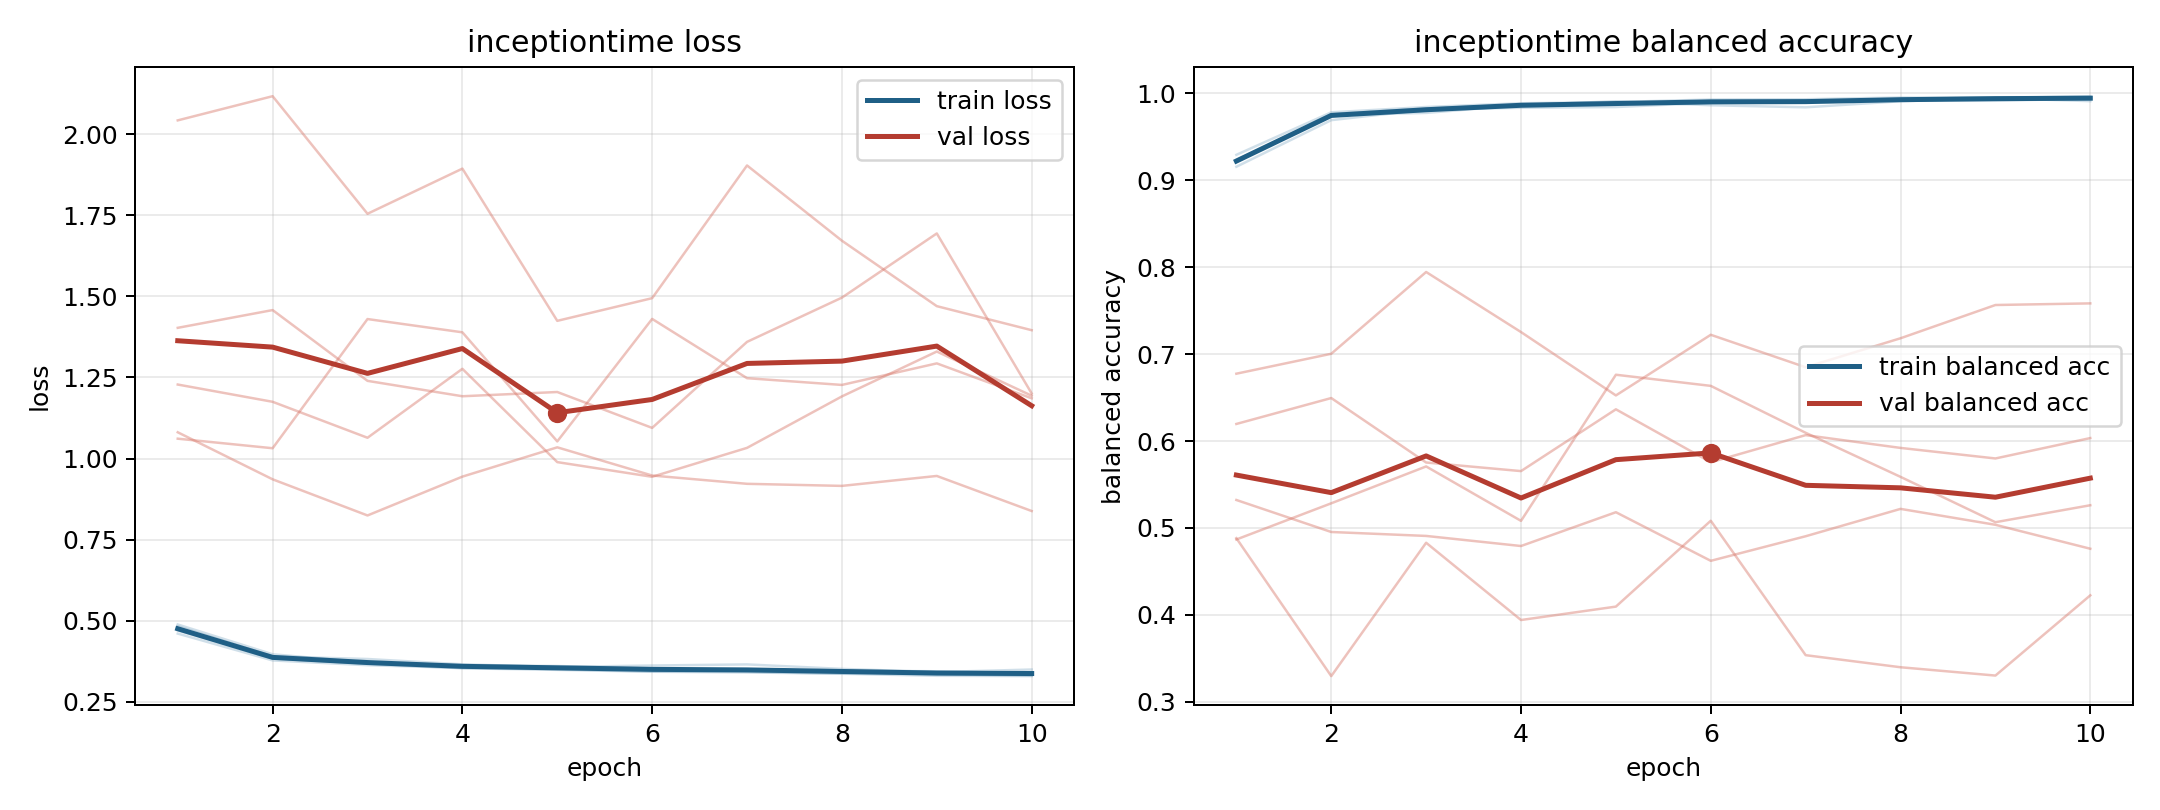

The table this chart was drawn from, first rows:
model, fold, epoch, train_loss, train_balanced_accuracy, val_loss, val_balanced_accuracy
inceptiontime, 1, 1, 0.4701, 0.9235, 1.061, 0.6197
inceptiontime, 1, 2, 0.3835, 0.9741, 1.032, 0.6495
inceptiontime, 1, 3, 0.3676, 0.98, 1.43, 0.5753
inceptiontime, 1, 4, 0.3534, 0.9857, 1.389, 0.5654
inceptiontime, 1, 5, 0.3486, 0.9879, 1.053, 0.6365
inceptiontime, 1, 6, 0.3427, 0.9913, 1.43, 0.5756
inceptiontime, 1, 7, 0.3407, 0.9914, 1.248, 0.6068
inceptiontime, 1, 8, 0.3366, 0.9932, 1.227, 0.5921
inceptiontime, 1, 9, 0.3303, 0.9954, 1.293, 0.58
inceptiontime, 1, 10, 0.3293, 0.9956, 1.186, 0.6034
inceptiontime, 2, 1, 0.4828, 0.9209, 1.228, 0.4868
inceptiontime, 2, 2, 0.3898, 0.975, 1.175, 0.5284
inceptiontime, 2, 3, 0.382, 0.9774, 1.064, 0.5708
inceptiontime, 2, 4, 0.3656, 0.9865, 1.277, 0.5082
inceptiontime, 2, 5, 0.3574, 0.9909, 0.9889, 0.6763
inceptiontime, 2, 6, 0.3619, 0.9862, 0.9436, 0.6635
inceptiontime, 2, 7, 0.3653, 0.9839, 1.033, 0.6095
inceptiontime, 2, 8, 0.3515, 0.9909, 1.191, 0.5588
inceptiontime, 2, 9, 0.3417, 0.9945, 1.33, 0.5066
inceptiontime, 2, 10, 0.3496, 0.991, 1.194, 0.5262
inceptiontime, 3, 1, 0.4604, 0.9292, 2.042, 0.5322
inceptiontime, 3, 2, 0.3776, 0.9781, 2.117, 0.4954
inceptiontime, 3, 3, 0.3629, 0.9842, 1.754, 0.4909
inceptiontime, 3, 4, 0.3543, 0.9885, 1.894, 0.4793
inceptiontime, 3, 5, 0.3506, 0.9899, 1.424, 0.5181
inceptiontime, 3, 6, 0.3433, 0.9929, 1.494, 0.4622
inceptiontime, 3, 7, 0.3424, 0.9931, 1.903, 0.4905
inceptiontime, 3, 8, 0.3367, 0.9952, 1.671, 0.522
inceptiontime, 3, 9, 0.3355, 0.9945, 1.47, 0.5037
inceptiontime, 3, 10, 0.3307, 0.9967, 1.396, 0.4761
inceptiontime, 4, 1, 0.4749, 0.9212, 1.081, 0.6775
inceptiontime, 4, 2, 0.3872, 0.9763, 0.9359, 0.7004
inceptiontime, 4, 3, 0.372, 0.9825, 0.8245, 0.7945
inceptiontime, 4, 4, 0.3607, 0.987, 0.9442, 0.7254
inceptiontime, 4, 5, 0.3569, 0.9883, 1.035, 0.6525
inceptiontime, 4, 6, 0.35, 0.9911, 0.9476, 0.7222
inceptiontime, 4, 7, 0.3486, 0.992, 0.922, 0.6849
inceptiontime, 4, 8, 0.3468, 0.9925, 0.9156, 0.7182
inceptiontime, 4, 9, 0.3416, 0.9934, 0.9463, 0.7565
inceptiontime, 4, 10, 0.3386, 0.9947, 0.8382, 0.7584
inceptiontime, 5, 1, 0.4884, 0.9155, 1.403, 0.4883
inceptiontime, 5, 2, 0.3966, 0.9691, 1.458, 0.3296
inceptiontime, 5, 3, 0.3709, 0.9813, 1.239, 0.483
inceptiontime, 5, 4, 0.3631, 0.9834, 1.192, 0.3941
inceptiontime, 5, 5, 0.3604, 0.9842, 1.205, 0.4096
inceptiontime, 5, 6, 0.3525, 0.9891, 1.094, 0.5083
inceptiontime, 5, 7, 0.3451, 0.9917, 1.36, 0.3537
inceptiontime, 5, 8, 0.3463, 0.9915, 1.496, 0.3398
inceptiontime, 5, 9, 0.3442, 0.9914, 1.694, 0.3302
inceptiontime, 5, 10, 0.3381, 0.9939, 1.201, 0.4225
